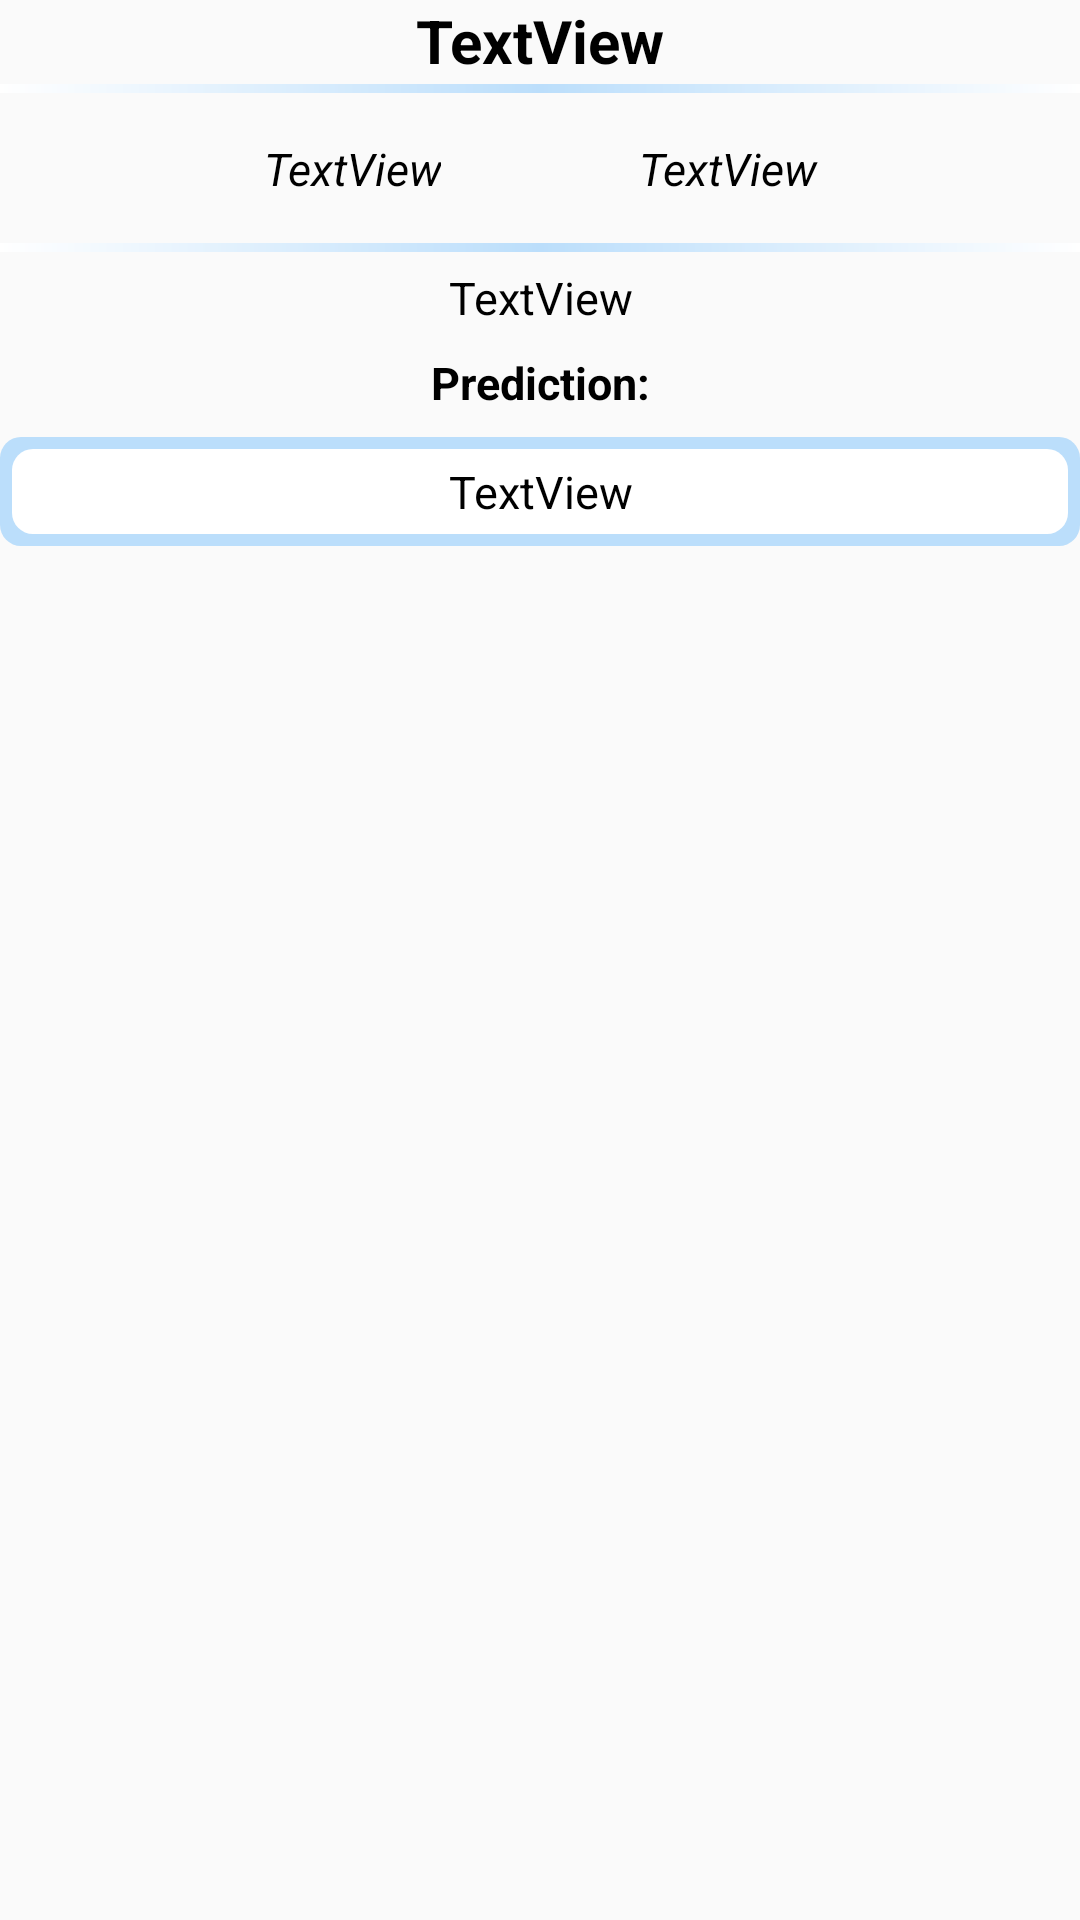

Layout XML and referenced resources for this Android screen:
<!-- AndroidManifest.xml: application theme Theme.AppCompat.Light -->
<!-- res/layout/activity_article_full_inform.xml -->
<?xml version="1.0" encoding="utf-8"?>
<android.support.constraint.ConstraintLayout xmlns:android="http://schemas.android.com/apk/res/android"
    xmlns:app="http://schemas.android.com/apk/res-auto"
    xmlns:tools="http://schemas.android.com/tools"
    android:layout_width="match_parent"
    android:layout_height="match_parent">

        <ProgressBar
            android:id="@+id/articlesFullInfoDownloadProgressBar"
            style="?android:attr/progressBarStyle"
            android:layout_width="wrap_content"
            android:layout_height="wrap_content"
            app:layout_constraintBottom_toTopOf="@+id/SCROLLER_ID"
            app:layout_constraintEnd_toStartOf="@+id/SCROLLER_ID"
            app:layout_constraintHorizontal_bias="0.5"
            app:layout_constraintStart_toEndOf="@+id/SCROLLER_ID"
            app:layout_constraintTop_toBottomOf="@+id/SCROLLER_ID" />

        <ScrollView
            android:id="@+id/SCROLLER_ID"
            android:layout_width="match_parent"
            android:layout_height="match_parent"
            android:fillViewport="true"
            android:scrollbars="vertical">

                <android.support.constraint.ConstraintLayout
                    android:layout_width="match_parent"
                    android:layout_height="match_parent">

                        <TextView
                            style="@style/MainTextStyle"
                            android:id="@+id/team1TextView"
                            android:textStyle="italic"
                            android:layout_width="0dp"
                            android:layout_height="wrap_content"
                            android:layout_marginBottom="8dp"
                            android:layout_marginTop="8dp"
                            android:gravity="start"
                            android:text="TextView"
                            app:layout_constraintBottom_toBottomOf="@+id/imageView"
                            app:layout_constraintEnd_toEndOf="parent"
                            app:layout_constraintHorizontal_bias="0.5"
                            app:layout_constraintStart_toEndOf="@+id/imageView"
                            app:layout_constraintTop_toTopOf="@+id/imageView" />

                        <TextView
                            style="@style/MainTextStyle"
                            android:id="@+id/team2TextView"
                            android:textStyle="italic"
                            android:layout_width="0dp"
                            android:layout_height="wrap_content"
                            android:layout_marginBottom="8dp"
                            android:layout_marginTop="8dp"
                            android:gravity="end"

                            android:text="TextView"
                            app:layout_constraintBottom_toBottomOf="@+id/imageView"
                            app:layout_constraintEnd_toStartOf="@+id/imageView"
                            app:layout_constraintHorizontal_bias="0.5"
                            app:layout_constraintStart_toStartOf="parent"
                            app:layout_constraintTop_toTopOf="@+id/imageView" />

                        <ImageView

                            android:id="@+id/imageView"
                            android:layout_width="50dp"
                            android:layout_height="50dp"
                            android:layout_marginEnd="8dp"
                            android:layout_marginStart="8dp"
                            android:layout_marginTop="4dp"
                            android:cropToPadding="true"
                            app:layout_constraintEnd_toStartOf="@+id/team1TextView"
                            app:layout_constraintHorizontal_bias="0.5"
                            app:layout_constraintStart_toEndOf="@+id/team2TextView"

                            app:layout_constraintTop_toBottomOf="@+id/nameOfCompetitionTextView"
                            app:srcCompat="@drawable/versus_sign" />

                        <android.support.v7.widget.RecyclerView
                            android:id="@+id/additionalInfoRecycleView"
                            android:layout_width="0dp"
                            android:layout_height="wrap_content"
                            android:scrollbars="vertical"
                            app:layout_constraintEnd_toEndOf="parent"
                            app:layout_constraintStart_toStartOf="parent"
                            app:layout_constraintTop_toBottomOf="@+id/timeOfCompetionTextView" />

                        <TextView
                            style="@style/MainTextStyle"
                            android:gravity="center"

                            android:id="@+id/timeOfCompetionTextView"
                            android:layout_width="0dp"
                            android:layout_height="wrap_content"
                            android:layout_marginTop="8dp"
                            android:text="TextView"
                            app:layout_constraintEnd_toStartOf="@+id/placeOfCompetitioinTextView"
                            app:layout_constraintHorizontal_bias="0.5"
                            app:layout_constraintHorizontal_chainStyle="packed"
                            app:layout_constraintStart_toStartOf="parent"
                            app:layout_constraintTop_toBottomOf="@+id/imageView" />

                        <TextView
                            style="@style/MainTextStyle"
                            android:id="@+id/placeOfCompetitioinTextView"
                            android:layout_width="0dp"
                            android:visibility="gone"
                            android:layout_height="wrap_content"
                            android:layout_marginTop="8dp"
                            android:gravity="end"
                            android:text="TextView"
                            app:layout_constraintEnd_toEndOf="parent"
                            app:layout_constraintHorizontal_bias="0.5"
                            app:layout_constraintStart_toEndOf="@+id/timeOfCompetionTextView"
                            app:layout_constraintTop_toBottomOf="@+id/imageView" />

                        <TextView
                            android:id="@+id/nameOfCompetitionTextView"
                            style="@style/MainTextStyle"
                            android:layout_width="0dp"
                            android:layout_height="wrap_content"
                            android:gravity="center"
                            android:text="TextView"
                            android:textSize="20sp"
                            android:textStyle="bold"
                            app:layout_constraintEnd_toEndOf="parent"
                            app:layout_constraintStart_toStartOf="parent"
                            app:layout_constraintTop_toTopOf="parent" />

                    <android.support.constraint.ConstraintLayout
                        android:layout_width="0dp"
                        android:layout_height="wrap_content"
                        android:layout_marginTop="8dp"
                        android:background="@drawable/prediction_highliter"
                        app:layout_constraintBottom_toBottomOf="parent"
                        app:layout_constraintEnd_toEndOf="parent"
                        app:layout_constraintHorizontal_bias="0.49"
                        app:layout_constraintStart_toStartOf="parent"
                        app:layout_constraintTop_toBottomOf="@+id/textView2"
                        app:layout_constraintVertical_bias="0.0">

                        <TextView
                            android:id="@+id/predictionOfCompetitionTextView"
                            style="@style/MainTextStyle"
                            android:layout_width="0dp"
                            android:layout_height="wrap_content"
                            android:layout_marginBottom="8dp"
                            android:layout_marginEnd="8dp"
                            android:layout_marginStart="8dp"
                            android:layout_marginTop="8dp"

                            android:gravity="center"
                            android:text="TextView"
                            app:layout_constraintBottom_toBottomOf="parent"
                            app:layout_constraintEnd_toEndOf="parent"
                            app:layout_constraintStart_toStartOf="parent"
                            app:layout_constraintTop_toTopOf="parent" />
                    </android.support.constraint.ConstraintLayout>


                        <View
                            android:layout_width="wrap_content"
                            android:layout_height="3dp"
                            android:background="@drawable/team_highliter"
                            app:layout_constraintBottom_toTopOf="@+id/imageView"
                            app:layout_constraintEnd_toEndOf="parent"
                            app:layout_constraintHorizontal_bias="0.0"
                            app:layout_constraintStart_toStartOf="parent"
                             />
                        <View
                            android:layout_width="wrap_content"
                            android:layout_height="3dp"
                            android:background="@drawable/team_highliter"
                            app:layout_constraintEnd_toEndOf="parent"
                            app:layout_constraintStart_toStartOf="parent"
                            app:layout_constraintTop_toBottomOf="@+id/imageView" />

                    <TextView
                        android:id="@+id/textView2"
                        style="@style/MainTextStyle"
                        android:textStyle="bold"
                        android:layout_width="wrap_content"
                        android:layout_height="wrap_content"
                        android:layout_marginEnd="8dp"
                        android:layout_marginStart="8dp"
                        android:layout_marginTop="8dp"
                        android:text="@string/predictionPointer"
                        app:layout_constraintEnd_toEndOf="parent"
                        app:layout_constraintStart_toStartOf="parent"
                        app:layout_constraintTop_toBottomOf="@+id/additionalInfoRecycleView" />

                </android.support.constraint.ConstraintLayout>
        </ScrollView>
</android.support.constraint.ConstraintLayout>
<!-- resources referenced by this layout -->
<resources>
  <!-- drawable prediction_highliter (drawable) -->
  <?xml version="1.0" encoding="utf-8"?>
  <layer-list xmlns:android="http://schemas.android.com/apk/res/android">
      <item>
          <shape>
              <solid android:color="@color/colorNewsSeparator" />
              <corners android:bottomRightRadius="7dip"
                  android:bottomLeftRadius="7dip"
                  android:topLeftRadius="7dip"
                  android:topRightRadius="7dip"/>
          </shape>
      </item>
      <item android:right="4dp" android:top="4dp" android:left="4dp" android:bottom="4dp">
          <shape>
              <solid android:color="@color/colorWhite" />
              <corners android:bottomRightRadius="7dip"
                  android:bottomLeftRadius="7dip"
                  android:topLeftRadius="7dip"
                  android:topRightRadius="7dip"/>
          </shape>
      </item>
  </layer-list>
  <!-- drawable team_highliter (drawable) -->
  <?xml version="1.0" encoding="utf-8"?>
  <shape xmlns:android="http://schemas.android.com/apk/res/android"
      android:shape="rectangle" >
  
      <gradient
          android:angle="0"
          android:centerColor="@color/colorNewsSeparator"
          android:endColor="#FFFFFF"
          android:startColor="#FFFFFF" />
  
  </shape>
  <string name="predictionPointer">Prediction:</string>
  <style name="MainTextStyle">
          <item name="android:textColor">@color/colorBlack</item>
          <item name="android:textSize">15sp</item>
      </style>
  <color name="colorNewsSeparator">#BBDEFB</color>
  <color name="colorWhite">#FFFFFF</color>
  <color name="colorBlack">#000000</color>
</resources>
